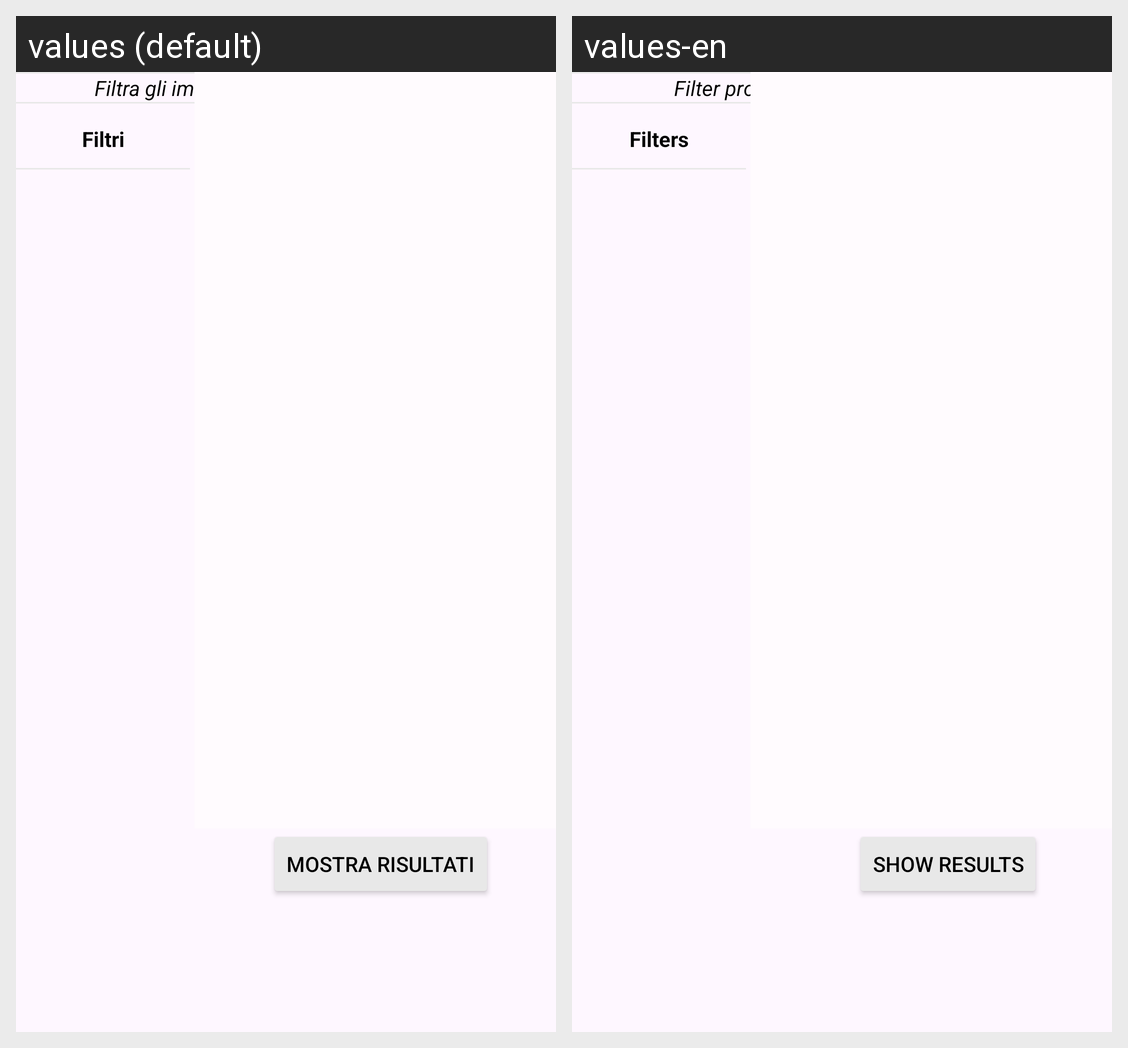

The same Android screen rendered under two of its app's locales, left to right. List the strings drawn on it with the default value and each locale's translation.
Android screen res/layout/content_advanced_search.xml rendered under 2 locales, left to right: values (default), values-en. Device: Nexus 5 (rendered at 1080×1920; each locale shown at half size, 540×960, under a caption strip naming it); theme Theme.DietiEstates25.
Strings drawn on this screen, with the default value and each locale's value (text and hints the layout hard-codes, and strings that could not be matched under every locale, appear in the picture but are not listed):

adv_subtitle
  values: Filtra gli immobili in base alle tue esigenze
  values-en: Filter properties based on your needs

filters_title
  values: Filtri
  values-en: Filters

show_results_btn
  values: Mostra risultati
  values-en: Show results
